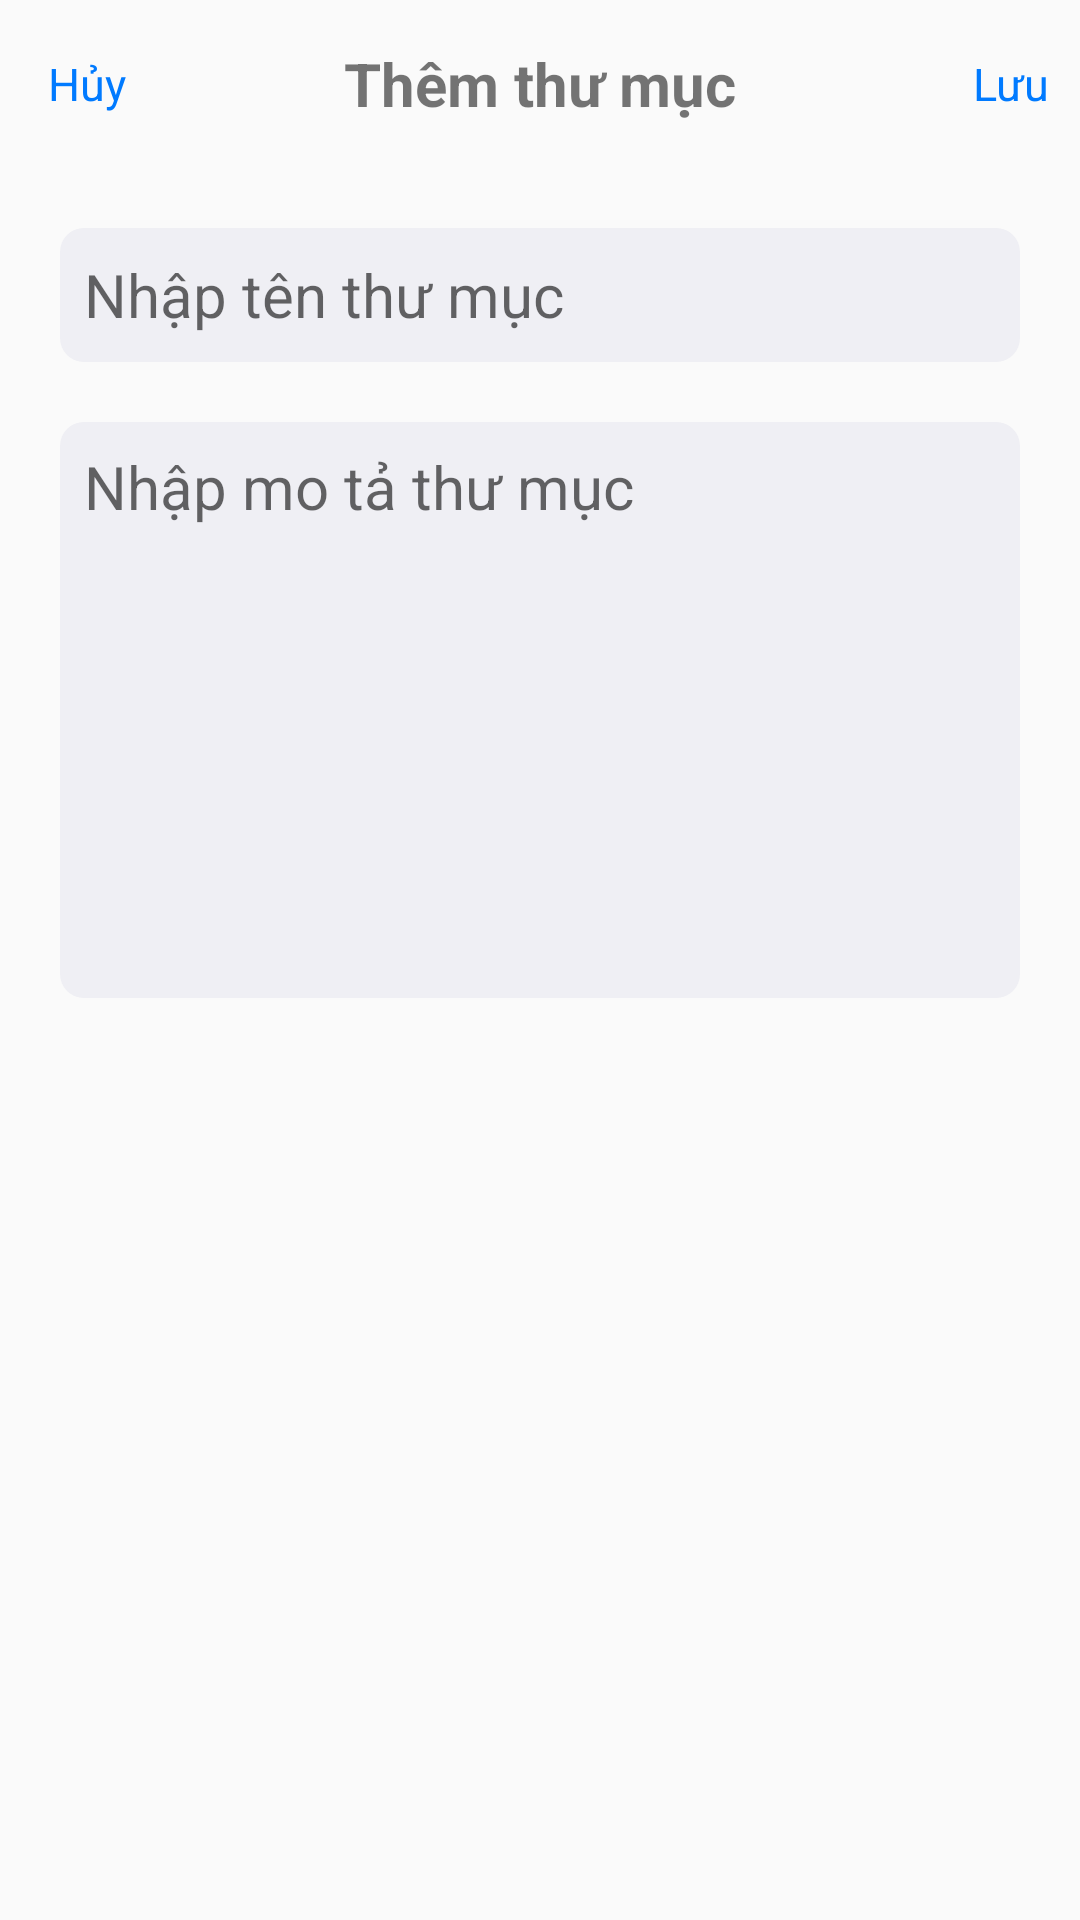

Layout XML and referenced resources for this Android screen:
<!-- AndroidManifest.xml: application theme Theme.AppCompat.DayNight.NoActionBar -->
<!-- res/layout/add_folder.xml -->
<?xml version="1.0" encoding="utf-8"?>
<androidx.constraintlayout.widget.ConstraintLayout
    xmlns:android="http://schemas.android.com/apk/res/android"
    xmlns:app="http://schemas.android.com/apk/res-auto"
    xmlns:tools="http://schemas.android.com/tools"
    android:layout_height="match_parent"
    android:layout_width="match_parent"
    >

    <androidx.appcompat.widget.Toolbar
        android:id="@+id/add_toolbar"
        android:layout_width="match_parent"
        android:layout_height="wrap_content"
        app:layout_constraintTop_toTopOf="parent">

        <TextView
            android:layout_width="wrap_content"
            android:layout_height="wrap_content"
            android:layout_gravity="center"
            android:text="Thêm thư mục"
            android:textSize="20sp"
            android:textStyle="bold" />

        <TextView
            android:id="@+id/tv_cancel_add"
            android:layout_width="wrap_content"
            android:layout_height="wrap_content"
            android:layout_gravity="start"
            android:layout_margin="10dp"
            android:text="@string/cancel"
            android:textColor="@color/blue_text"
            android:textSize="15sp" />

        <TextView
            android:id="@+id/tv_save_add"
            android:layout_width="wrap_content"
            android:layout_height="wrap_content"
            android:layout_gravity="end"
            android:layout_margin="10dp"
            android:text="@string/save"
            android:textColor="@color/blue_text"
            android:textSize="15sp" />


    </androidx.appcompat.widget.Toolbar>

    <EditText
        android:id="@+id/edt_inputtitle"
        android:layout_width="match_parent"
        android:layout_height="0dp"
        app:layout_constraintTop_toBottomOf="@+id/add_toolbar"
        android:layout_margin="20dp"
        app:layout_constraintHeight_percent="0.07"
        android:background="@drawable/botron"
        android:hint="Nhập tên thư mục"
        android:textSize="20sp"
        android:padding="8dp"
        />

    <EditText
        android:id="@+id/edt_inputcontent"
        android:layout_width="match_parent"
        android:layout_height="0dp"
        app:layout_constraintTop_toBottomOf="@+id/edt_inputtitle"
        android:layout_margin="20dp"
        app:layout_constraintHeight_percent="0.3"
        android:background="@drawable/botron"
        android:hint="Nhập mo tả thư mục"
        android:textSize="20sp"
        android:gravity="top"
        android:padding="8dp"/>




</androidx.constraintlayout.widget.ConstraintLayout>
<!-- resources referenced by this layout -->
<resources>
  <color name="blue_text">#007AFF</color>
  <!-- drawable botron (drawable) -->
  <?xml version="1.0" encoding="utf-8"?>
  <shape xmlns:android="http://schemas.android.com/apk/res/android"
      android:shape="rectangle">
  <corners
      android:radius="8dp"/>
      <solid android:color="#EFEFF4"></solid>
  
  
  </shape>
  <string name="cancel">Hủy</string>
  <string name="save">Lưu</string>
</resources>
